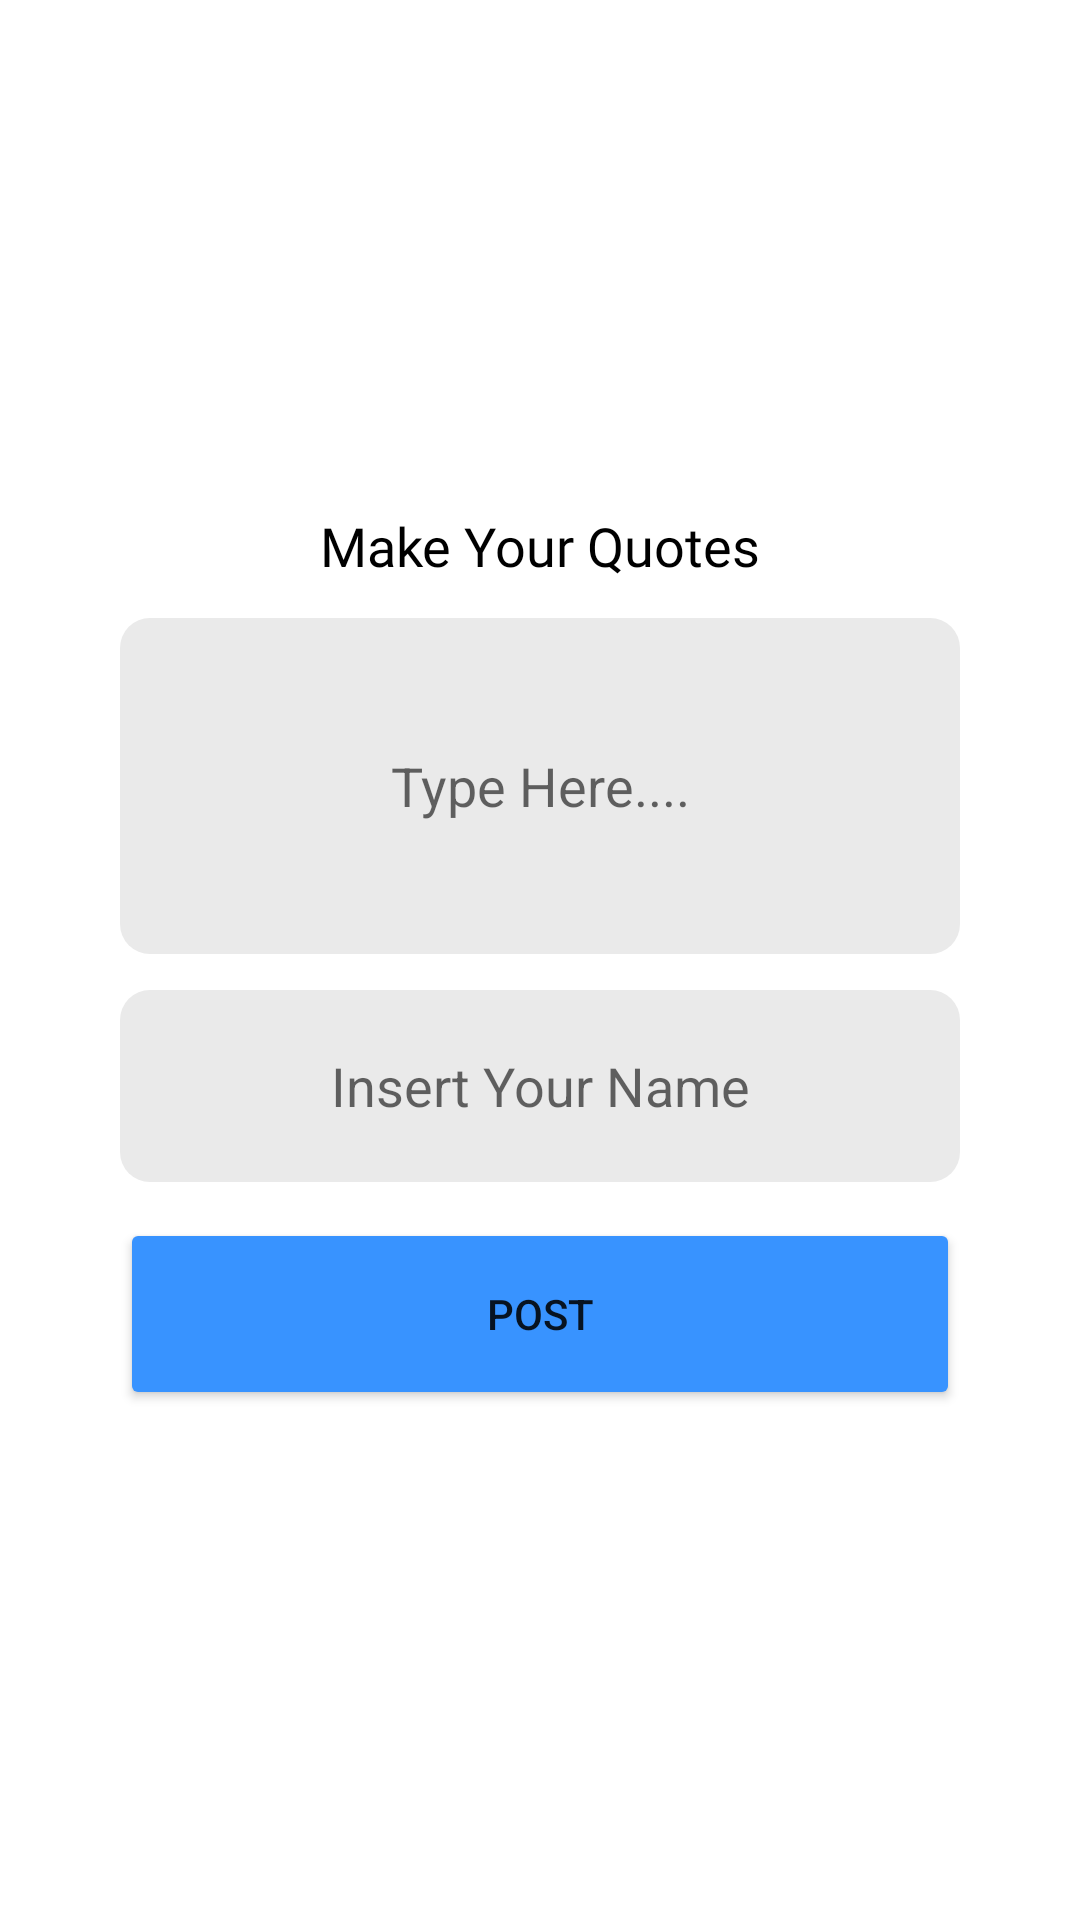

Produce the Android XML layout that renders to this screen, including the resource entries it uses.
<!-- AndroidManifest.xml: application theme Theme.DailyDoesOfQuotes -->
<!-- res/layout/fragment_add.xml -->
<?xml version="1.0" encoding="utf-8"?>
<FrameLayout xmlns:android="http://schemas.android.com/apk/res/android"
    xmlns:app="http://schemas.android.com/apk/res-auto"
    xmlns:tools="http://schemas.android.com/tools"
    android:layout_width="match_parent"
    android:layout_height="match_parent"
    tools:context=".AddFragment"
    >

    <LinearLayout
        android:id="@+id/llRegistAdd"
        android:layout_width="match_parent"
        android:layout_height="match_parent"
        android:gravity="center"
        android:visibility="gone"
        android:orientation="vertical"
        android:padding="40dp">

        <TextView
            android:layout_width="wrap_content"
            android:layout_height="wrap_content"
            android:fontFamily="@font/montserrat_bold"
            android:text="Login untuk membuat quote"
            android:textColor="@color/black"
            android:textSize="18sp"/>

    <Button
        android:id="@+id/btnRegistAdd"
        android:layout_width="match_parent"
        android:layout_height="64dp"
        android:layout_marginTop="12dp"
        android:backgroundTint="#3893FF"
        android:text="Login" />

    </LinearLayout>

    <LinearLayout
        android:id="@+id/llMakeQuotes"
        android:layout_width="match_parent"
        android:layout_height="match_parent"
        android:gravity="center"
        android:orientation="vertical"
        android:padding="40dp">

        <TextView
            android:id="@+id/textView"
            android:layout_width="wrap_content"
            android:layout_height="wrap_content"
            android:fontFamily="@font/montserrat_bold"
            android:text="Make Your Quotes"
            android:textColor="@color/black"
            android:textSize="18sp"
            />

        <EditText
            android:id="@+id/etQuotes"
            android:layout_width="match_parent"
            android:layout_height="112dp"
            android:layout_marginTop="12dp"
            android:background="@drawable/bg_et_quotes"
            android:hint="Type Here...."
            android:textAlignment="center" />

        <EditText
            android:id="@+id/etName"
            android:layout_width="match_parent"
            android:layout_height="64dp"
            android:layout_marginTop="12dp"
            android:background="@drawable/bg_et_quotes"
            android:hint="Insert Your Name"
            android:textAlignment="center" />


        <Button
            android:id="@+id/btnPost"
            android:layout_width="match_parent"
            android:layout_height="64dp"
            android:layout_marginTop="12dp"
            android:backgroundTint="#3893FF"
            android:text="POST" />

    </LinearLayout>


</FrameLayout>
<!-- resources referenced by this layout -->
<resources>
  <color name="black">#FF000000</color>
  <!-- drawable bg_et_quotes (drawable) -->
  <?xml version="1.0" encoding="utf-8"?>
  <shape xmlns:android="http://schemas.android.com/apk/res/android">
  
      <solid
          android:color="#EAEAEA"
          />
      <corners
          android:radius="10dp"
          />
  
  </shape>
  <style name="Theme.DailyDoesOfQuotes" parent="Theme.MaterialComponents.DayNight.NoActionBar">
          
          <item name="colorPrimary">@color/purple_500</item>
          <item name="colorPrimaryVariant">@color/purple_700</item>
          <item name="colorOnPrimary">@color/white</item>
          
          <item name="colorSecondary">@color/teal_200</item>
          <item name="colorSecondaryVariant">@color/teal_700</item>
          <item name="colorOnSecondary">@color/black</item>
          
          <item name="android:statusBarColor" tools:targetApi="l">?attr/colorPrimaryVariant</item>
          
      </style>
  <color name="purple_500">#3893FF</color>
  <color name="purple_700">#3893FF</color>
  <color name="white">#FFFFFFFF</color>
  <color name="teal_200">#FF03DAC5</color>
  <color name="teal_700">#FF018786</color>
</resources>
